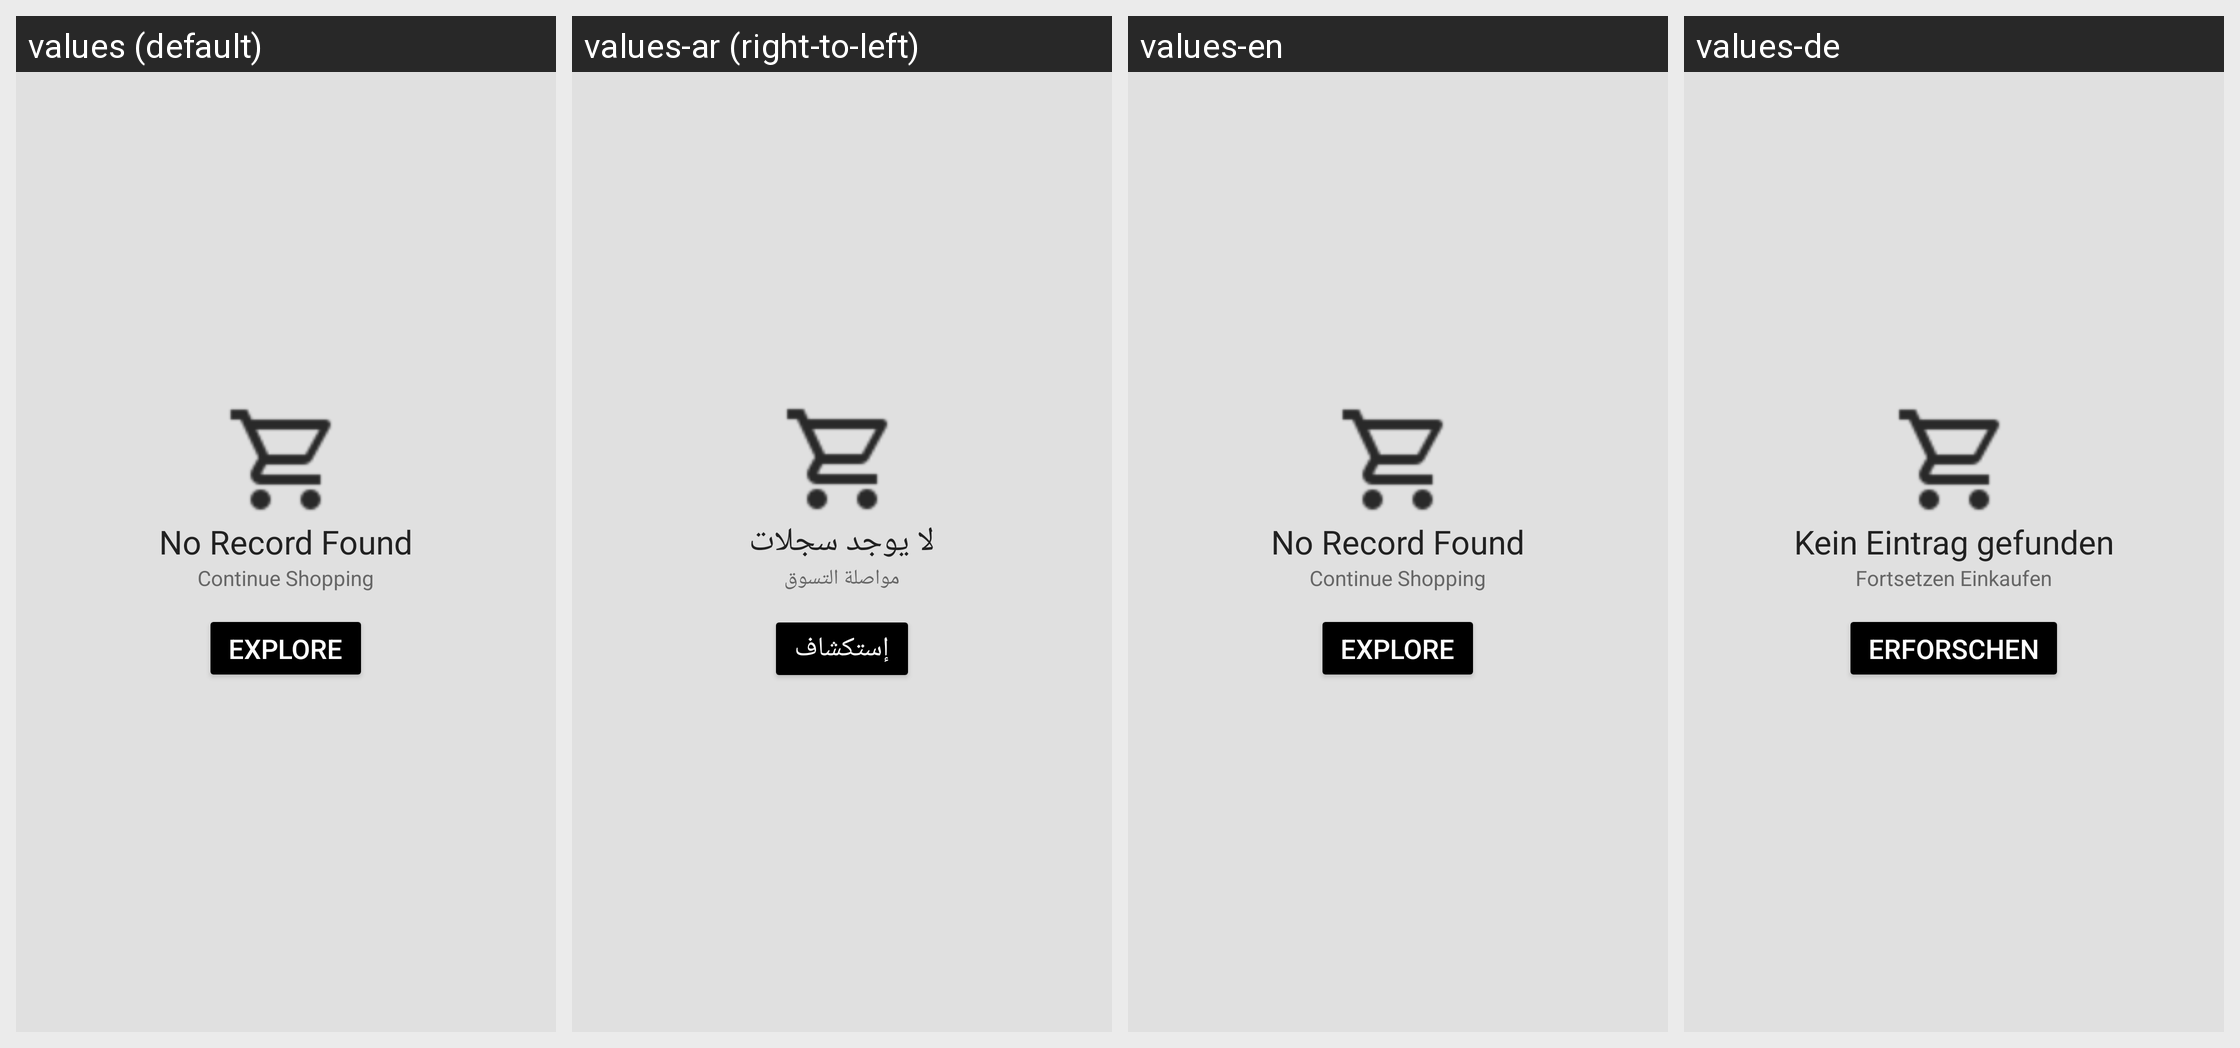

The Android screen above is rendered under several locales of the same app. Produce the string resources it draws, with the default and per-locale values.
Android screen res/layout/my_orders.xml rendered under 4 locales, left to right: values (default), values-ar (right-to-left), values-en, values-de. Device: Nexus 5 (rendered at 1080×1920; each locale shown at half size, 540×960, under a caption strip naming it); theme AppTheme.
Strings drawn on this screen, with the default value and each locale's value (text and hints the layout hard-codes, and strings that could not be matched under every locale, appear in the picture but are not listed):

record_not_found
  values: No Record Found
  values-ar: لا يوجد سجلات
  values-en: No Record Found
  values-de: Kein Eintrag gefunden

continue_shopping
  values: Continue Shopping
  values-ar: مواصلة التسوق
  values-en: Continue Shopping
  values-de: Fortsetzen Einkaufen

explore
  values: Explore
  values-ar: إستكشاف
  values-en: Explore
  values-de: Erforschen
